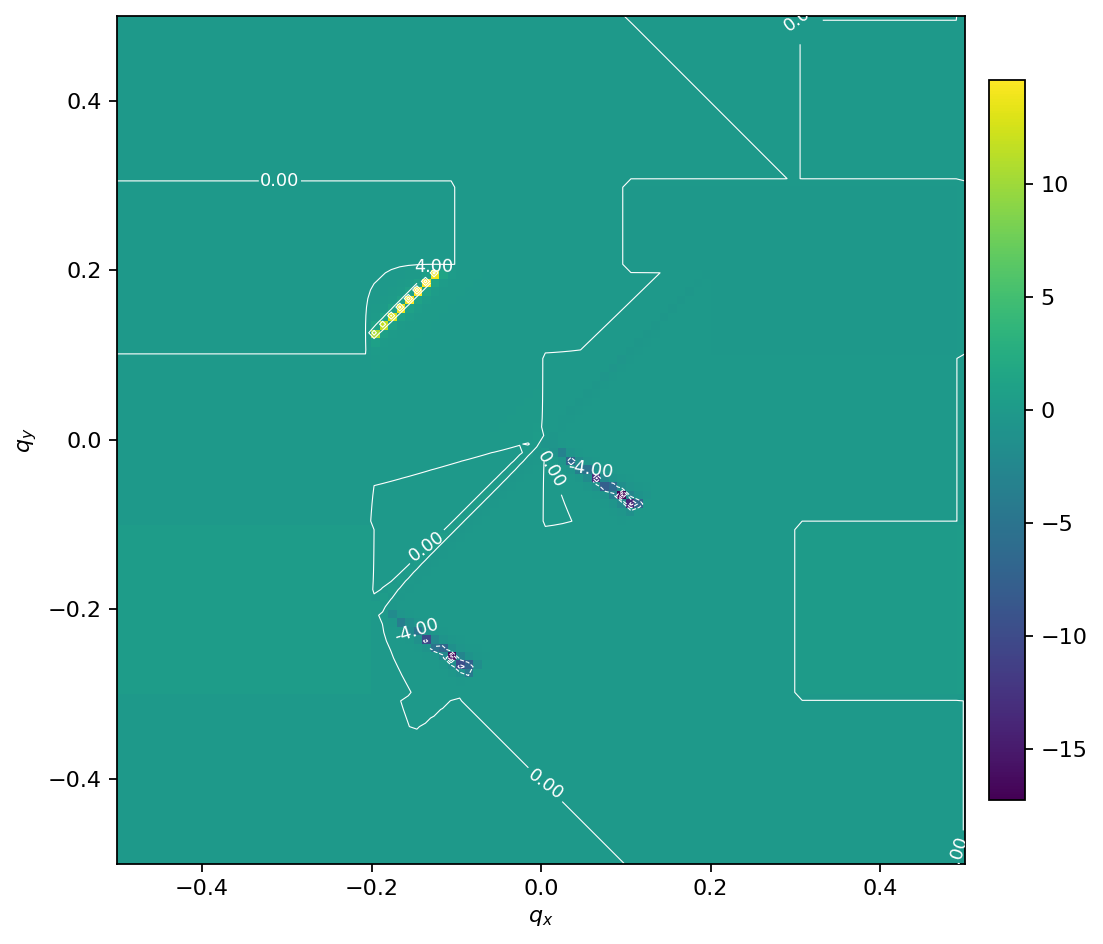

Data behind this chart, as committed beside it:
, -0.5, -0.4898989898989899, -0.4797979797979798, -0.4696969696969697, -0.4595959595959596, -0.4494949494949495, -0.4393939393939394, -0.4292929292929293, -0.41919191919191917, -0.40909090909090906, -0.398989898989899, -0.3888888888888889, -0.3787878787878788, -0.3686868686868687, -0.35858585858585856, -0.3484848484848485, -0.33838383838383834, -0.3282828282828283, -0.3181818181818182, -0.30808080808080807, -0.29797979797979796, -0.28787878787878785, -0.2777777777777778
-0.5, 0.004442, 0.004442, 0.004442, 0.004442, 0.004442, 0.004442, 0.004442, 0.004442, 0.004442, 0.004442, 0.004442, 0.004442, 0.004442, 0.004442, 0.004442, 0.004442, 0.004442, 0.004442, 0.004442, 0.004442, 0.004442, 0.004442, 0.004442
-0.4899, 0.004442, 0.004442, 0.004442, 0.004442, 0.004442, 0.004442, 0.004442, 0.004442, 0.004442, 0.004442, 0.004442, 0.004442, 0.004442, 0.004442, 0.004442, 0.004442, 0.004442, 0.004442, 0.004442, 0.004442, 0.004442, 0.004442, 0.004442
-0.4798, 0.004442, 0.004442, 0.004442, 0.004442, 0.004442, 0.004442, 0.004442, 0.004442, 0.004442, 0.004442, 0.004442, 0.004442, 0.004442, 0.004442, 0.004442, 0.004442, 0.004442, 0.004442, 0.004442, 0.004442, 0.004442, 0.004442, 0.004442
-0.4697, 0.004442, 0.004442, 0.004442, 0.004442, 0.004442, 0.004442, 0.004442, 0.004442, 0.004442, 0.004442, 0.004442, 0.004442, 0.004442, 0.004442, 0.004442, 0.004442, 0.004442, 0.004442, 0.004442, 0.004442, 0.004442, 0.004442, 0.004442
-0.4596, 0.004442, 0.004442, 0.004442, 0.004442, 0.004442, 0.004442, 0.004442, 0.004442, 0.004442, 0.004442, 0.004442, 0.004442, 0.004442, 0.004442, 0.004442, 0.004442, 0.004442, 0.004442, 0.004442, 0.004442, 0.004442, 0.004442, 0.004442
-0.4495, 0.004442, 0.004442, 0.004442, 0.004442, 0.004442, 0.004442, 0.004442, 0.004442, 0.004442, 0.004442, 0.004442, 0.004442, 0.004442, 0.004442, 0.004442, 0.004442, 0.004442, 0.004442, 0.004442, 0.004442, 0.004442, 0.004442, 0.004442
-0.4394, 0.004442, 0.004442, 0.004442, 0.004442, 0.004442, 0.004442, 0.004442, 0.004442, 0.004442, 0.004442, 0.004442, 0.004442, 0.004442, 0.004442, 0.004442, 0.004442, 0.004442, 0.004442, 0.004442, 0.004442, 0.004442, 0.004442, 0.004442
-0.4293, 0.004442, 0.004442, 0.004442, 0.004442, 0.004442, 0.004442, 0.004442, 0.004442, 0.004442, 0.004442, 0.004442, 0.004442, 0.004442, 0.004442, 0.004442, 0.004442, 0.004442, 0.004442, 0.004442, 0.004442, 0.004442, 0.004442, 0.004442
-0.4192, 0.004442, 0.004442, 0.004442, 0.004442, 0.004442, 0.004442, 0.004442, 0.004442, 0.004442, 0.004442, 0.004442, 0.004442, 0.004442, 0.004442, 0.004442, 0.004442, 0.004442, 0.004442, 0.004442, 0.004442, 0.004442, 0.004442, 0.004442
-0.4091, 0.004442, 0.004442, 0.004442, 0.004442, 0.004442, 0.004442, 0.004442, 0.004442, 0.004442, 0.004442, 0.004442, 0.004442, 0.004442, 0.004442, 0.004442, 0.004442, 0.004442, 0.004442, 0.004442, 0.004442, 0.004442, 0.004442, 0.004442
-0.399, 0.004442, 0.004442, 0.004442, 0.004442, 0.004442, 0.004442, 0.004442, 0.004442, 0.004442, 0.004442, 0.004442, 0.004442, 0.004442, 0.004442, 0.004442, 0.004442, 0.004442, 0.004442, 0.004442, 0.004442, 0.004442, 0.004442, 0.004442
-0.3889, 0.004442, 0.004442, 0.004442, 0.004442, 0.004442, 0.004442, 0.004442, 0.004442, 0.004442, 0.004442, 0.004442, 0.004442, 0.004442, 0.004442, 0.004442, 0.004442, 0.004442, 0.004442, 0.004442, 0.004442, 0.004442, 0.004442, 0.004442
-0.3788, 0.004442, 0.004442, 0.004442, 0.004442, 0.004442, 0.004442, 0.004442, 0.004442, 0.004442, 0.004442, 0.004442, 0.004442, 0.004442, 0.004442, 0.004442, 0.004442, 0.004442, 0.004442, 0.004442, 0.004442, 0.004442, 0.004442, 0.004442
-0.3687, 0.004442, 0.004442, 0.004442, 0.004442, 0.004442, 0.004442, 0.004442, 0.004442, 0.004442, 0.004442, 0.004442, 0.004442, 0.004442, 0.004442, 0.004442, 0.004442, 0.004442, 0.004442, 0.004442, 0.004442, 0.004442, 0.004442, 0.004442
-0.3586, 0.004442, 0.004442, 0.004442, 0.004442, 0.004442, 0.004442, 0.004442, 0.004442, 0.004442, 0.004442, 0.004442, 0.004442, 0.004442, 0.004442, 0.004442, 0.004442, 0.004442, 0.004442, 0.004442, 0.004442, 0.004442, 0.004442, 0.004442
-0.3485, 0.004442, 0.004442, 0.004442, 0.004442, 0.004442, 0.004442, 0.004442, 0.004442, 0.004442, 0.004442, 0.004442, 0.004442, 0.004442, 0.004442, 0.004442, 0.004442, 0.004442, 0.004442, 0.004442, 0.004442, 0.004442, 0.004442, 0.004442
-0.3384, 0.004442, 0.004442, 0.004442, 0.004442, 0.004442, 0.004442, 0.004442, 0.004442, 0.004442, 0.004442, 0.004442, 0.004442, 0.004442, 0.004442, 0.004442, 0.004442, 0.004442, 0.004442, 0.004442, 0.004442, 0.004442, 0.004442, 0.004442
-0.3283, 0.004442, 0.004442, 0.004442, 0.004442, 0.004442, 0.004442, 0.004442, 0.004442, 0.004442, 0.004442, 0.004442, 0.004442, 0.004442, 0.004442, 0.004442, 0.004442, 0.004442, 0.004442, 0.004442, 0.004442, 0.004442, 0.004442, 0.004442
-0.3182, 0.004442, 0.004442, 0.004442, 0.004442, 0.004442, 0.004442, 0.004442, 0.004442, 0.004442, 0.004442, 0.004442, 0.004442, 0.004442, 0.004442, 0.004442, 0.004442, 0.004442, 0.004442, 0.004442, 0.004442, 0.004442, 0.004442, 0.004442
-0.3081, 0.004442, 0.004442, 0.004442, 0.004442, 0.004442, 0.004442, 0.004442, 0.004442, 0.004442, 0.004442, 0.004442, 0.004442, 0.004442, 0.004442, 0.004442, 0.004442, 0.004442, 0.004442, 0.004442, 0.004442, 0.004442, 0.004442, 0.004442
-0.298, 0.3268, 0.3268, 0.3268, 0.3268, 0.3268, 0.3268, 0.3268, 0.3268, 0.3268, 0.3268, 0.3268, 0.3268, 0.3268, 0.3268, 0.3268, 0.3268, 0.3268, 0.3268, 0.3268, 0.3268, 0.3268, 0.3268, 0.3268
-0.2879, 0.3268, 0.3268, 0.3268, 0.3268, 0.3268, 0.3268, 0.3268, 0.3268, 0.3268, 0.3268, 0.3268, 0.3268, 0.3268, 0.3268, 0.3268, 0.3268, 0.3268, 0.3268, 0.3268, 0.3268, 0.3268, 0.3268, 0.3268
-0.2778, 0.3268, 0.3268, 0.3268, 0.3268, 0.3268, 0.3268, 0.3268, 0.3268, 0.3268, 0.3268, 0.3268, 0.3268, 0.3268, 0.3268, 0.3268, 0.3268, 0.3268, 0.3268, 0.3268, 0.3268, 0.3268, 0.3268, 0.3268
-0.2677, 0.3268, 0.3268, 0.3268, 0.3268, 0.3268, 0.3268, 0.3268, 0.3268, 0.3268, 0.3268, 0.3268, 0.3268, 0.3268, 0.3268, 0.3268, 0.3268, 0.3268, 0.3268, 0.3268, 0.3268, 0.3268, 0.3268, 0.3268
-0.2576, 0.3268, 0.3268, 0.3268, 0.3268, 0.3268, 0.3268, 0.3268, 0.3268, 0.3268, 0.3268, 0.3268, 0.3268, 0.3268, 0.3268, 0.3268, 0.3268, 0.3268, 0.3268, 0.3268, 0.3268, 0.3268, 0.3268, 0.3268
-0.2475, 0.3268, 0.3268, 0.3268, 0.3268, 0.3268, 0.3268, 0.3268, 0.3268, 0.3268, 0.3268, 0.3268, 0.3268, 0.3268, 0.3268, 0.3268, 0.3268, 0.3268, 0.3268, 0.3268, 0.3268, 0.3268, 0.3268, 0.3268
-0.2374, 0.3268, 0.3268, 0.3268, 0.3268, 0.3268, 0.3268, 0.3268, 0.3268, 0.3268, 0.3268, 0.3268, 0.3268, 0.3268, 0.3268, 0.3268, 0.3268, 0.3268, 0.3268, 0.3268, 0.3268, 0.3268, 0.3268, 0.3268
-0.2273, 0.3268, 0.3268, 0.3268, 0.3268, 0.3268, 0.3268, 0.3268, 0.3268, 0.3268, 0.3268, 0.3268, 0.3268, 0.3268, 0.3268, 0.3268, 0.3268, 0.3268, 0.3268, 0.3268, 0.3268, 0.3268, 0.3268, 0.3268
-0.2172, 0.3268, 0.3268, 0.3268, 0.3268, 0.3268, 0.3268, 0.3268, 0.3268, 0.3268, 0.3268, 0.3268, 0.3268, 0.3268, 0.3268, 0.3268, 0.3268, 0.3268, 0.3268, 0.3268, 0.3268, 0.3268, 0.3268, 0.3268
-0.2071, 0.3268, 0.3268, 0.3268, 0.3268, 0.3268, 0.3268, 0.3268, 0.3268, 0.3268, 0.3268, 0.3268, 0.3268, 0.3268, 0.3268, 0.3268, 0.3268, 0.3268, 0.3268, 0.3268, 0.3268, 0.3268, 0.3268, 0.3268
-0.197, 0.3268, 0.3268, 0.3268, 0.3268, 0.3268, 0.3268, 0.3268, 0.3268, 0.3268, 0.3268, 0.3268, 0.3268, 0.3268, 0.3268, 0.3268, 0.3268, 0.3268, 0.3268, 0.3268, 0.3268, 0.3268, 0.3268, 0.3268
-0.1869, 0.3268, 0.3268, 0.3268, 0.3268, 0.3268, 0.3268, 0.3268, 0.3268, 0.3268, 0.3268, 0.3268, 0.3268, 0.3268, 0.3268, 0.3268, 0.3268, 0.3268, 0.3268, 0.3268, 0.3268, 0.3268, 0.3268, 0.3268
-0.1768, 0.3268, 0.3268, 0.3268, 0.3268, 0.3268, 0.3268, 0.3268, 0.3268, 0.3268, 0.3268, 0.3268, 0.3268, 0.3268, 0.3268, 0.3268, 0.3268, 0.3268, 0.3268, 0.3268, 0.3268, 0.3268, 0.3268, 0.3268
-0.1667, 0.3268, 0.3268, 0.3268, 0.3268, 0.3268, 0.3268, 0.3268, 0.3268, 0.3268, 0.3268, 0.3268, 0.3268, 0.3268, 0.3268, 0.3268, 0.3268, 0.3268, 0.3268, 0.3268, 0.3268, 0.3268, 0.3268, 0.3268
-0.1566, 0.3268, 0.3268, 0.3268, 0.3268, 0.3268, 0.3268, 0.3268, 0.3268, 0.3268, 0.3268, 0.3268, 0.3268, 0.3268, 0.3268, 0.3268, 0.3268, 0.3268, 0.3268, 0.3268, 0.3268, 0.3268, 0.3268, 0.3268
-0.1465, 0.3268, 0.3268, 0.3268, 0.3268, 0.3268, 0.3268, 0.3268, 0.3268, 0.3268, 0.3268, 0.3268, 0.3268, 0.3268, 0.3268, 0.3268, 0.3268, 0.3268, 0.3268, 0.3268, 0.3268, 0.3268, 0.3268, 0.3268
-0.1364, 0.3268, 0.3268, 0.3268, 0.3268, 0.3268, 0.3268, 0.3268, 0.3268, 0.3268, 0.3268, 0.3268, 0.3268, 0.3268, 0.3268, 0.3268, 0.3268, 0.3268, 0.3268, 0.3268, 0.3268, 0.3268, 0.3268, 0.3268
-0.1263, 0.3268, 0.3268, 0.3268, 0.3268, 0.3268, 0.3268, 0.3268, 0.3268, 0.3268, 0.3268, 0.3268, 0.3268, 0.3268, 0.3268, 0.3268, 0.3268, 0.3268, 0.3268, 0.3268, 0.3268, 0.3268, 0.3268, 0.3268
-0.1162, 0.3268, 0.3268, 0.3268, 0.3268, 0.3268, 0.3268, 0.3268, 0.3268, 0.3268, 0.3268, 0.3268, 0.3268, 0.3268, 0.3268, 0.3268, 0.3268, 0.3268, 0.3268, 0.3268, 0.3268, 0.3268, 0.3268, 0.3268
-0.1061, 0.3268, 0.3268, 0.3268, 0.3268, 0.3268, 0.3268, 0.3268, 0.3268, 0.3268, 0.3268, 0.3268, 0.3268, 0.3268, 0.3268, 0.3268, 0.3268, 0.3268, 0.3268, 0.3268, 0.3268, 0.3268, 0.3268, 0.3268
-0.09596, 0.01156, 0.01156, 0.01156, 0.01156, 0.01156, 0.01156, 0.01156, 0.01156, 0.01156, 0.01156, 0.01156, 0.01156, 0.01156, 0.01156, 0.01156, 0.01156, 0.01156, 0.01156, 0.01156, 0.01156, 0.01156, 0.01156, 0.01156
-0.08586, 0.01156, 0.01156, 0.01156, 0.01156, 0.01156, 0.01156, 0.01156, 0.01156, 0.01156, 0.01156, 0.01156, 0.01156, 0.01156, 0.01156, 0.01156, 0.01156, 0.01156, 0.01156, 0.01156, 0.01156, 0.01156, 0.01156, 0.01156
-0.07576, 0.01156, 0.01156, 0.01156, 0.01156, 0.01156, 0.01156, 0.01156, 0.01156, 0.01156, 0.01156, 0.01156, 0.01156, 0.01156, 0.01156, 0.01156, 0.01156, 0.01156, 0.01156, 0.01156, 0.01156, 0.01156, 0.01156, 0.01156
-0.06566, 0.01156, 0.01156, 0.01156, 0.01156, 0.01156, 0.01156, 0.01156, 0.01156, 0.01156, 0.01156, 0.01156, 0.01156, 0.01156, 0.01156, 0.01156, 0.01156, 0.01156, 0.01156, 0.01156, 0.01156, 0.01156, 0.01156, 0.01156
-0.05556, 0.01156, 0.01156, 0.01156, 0.01156, 0.01156, 0.01156, 0.01156, 0.01156, 0.01156, 0.01156, 0.01156, 0.01156, 0.01156, 0.01156, 0.01156, 0.01156, 0.01156, 0.01156, 0.01156, 0.01156, 0.01156, 0.01156, 0.01156
-0.04545, 0.01156, 0.01156, 0.01156, 0.01156, 0.01156, 0.01156, 0.01156, 0.01156, 0.01156, 0.01156, 0.01156, 0.01156, 0.01156, 0.01156, 0.01156, 0.01156, 0.01156, 0.01156, 0.01156, 0.01156, 0.01156, 0.01156, 0.01156
-0.03535, 0.01156, 0.01156, 0.01156, 0.01156, 0.01156, 0.01156, 0.01156, 0.01156, 0.01156, 0.01156, 0.01156, 0.01156, 0.01156, 0.01156, 0.01156, 0.01156, 0.01156, 0.01156, 0.01156, 0.01156, 0.01156, 0.01156, 0.01156
-0.02525, 0.01156, 0.01156, 0.01156, 0.01156, 0.01156, 0.01156, 0.01156, 0.01156, 0.01156, 0.01156, 0.01156, 0.01156, 0.01156, 0.01156, 0.01156, 0.01156, 0.01156, 0.01156, 0.01156, 0.01156, 0.01156, 0.01156, 0.01156
-0.01515, 0.01156, 0.01156, 0.01156, 0.01156, 0.01156, 0.01156, 0.01156, 0.01156, 0.01156, 0.01156, 0.01156, 0.01156, 0.01156, 0.01156, 0.01156, 0.01156, 0.01156, 0.01156, 0.01156, 0.01156, 0.01156, 0.01156, 0.01156
-0.005051, 0.01156, 0.01156, 0.01156, 0.01156, 0.01156, 0.01156, 0.01156, 0.01156, 0.01156, 0.01156, 0.01156, 0.01156, 0.01156, 0.01156, 0.01156, 0.01156, 0.01156, 0.01156, 0.01156, 0.01156, 0.01156, 0.01156, 0.01156
0.005051, 0.01156, 0.01156, 0.01156, 0.01156, 0.01156, 0.01156, 0.01156, 0.01156, 0.01156, 0.01156, 0.01156, 0.01156, 0.01156, 0.01156, 0.01156, 0.01156, 0.01156, 0.01156, 0.01156, 0.01156, 0.01156, 0.01156, 0.01156
0.01515, 0.01156, 0.01156, 0.01156, 0.01156, 0.01156, 0.01156, 0.01156, 0.01156, 0.01156, 0.01156, 0.01156, 0.01156, 0.01156, 0.01156, 0.01156, 0.01156, 0.01156, 0.01156, 0.01156, 0.01156, 0.01156, 0.01156, 0.01156
0.02525, 0.01156, 0.01156, 0.01156, 0.01156, 0.01156, 0.01156, 0.01156, 0.01156, 0.01156, 0.01156, 0.01156, 0.01156, 0.01156, 0.01156, 0.01156, 0.01156, 0.01156, 0.01156, 0.01156, 0.01156, 0.01156, 0.01156, 0.01156
0.03535, 0.01156, 0.01156, 0.01156, 0.01156, 0.01156, 0.01156, 0.01156, 0.01156, 0.01156, 0.01156, 0.01156, 0.01156, 0.01156, 0.01156, 0.01156, 0.01156, 0.01156, 0.01156, 0.01156, 0.01156, 0.01156, 0.01156, 0.01156
0.04545, 0.01156, 0.01156, 0.01156, 0.01156, 0.01156, 0.01156, 0.01156, 0.01156, 0.01156, 0.01156, 0.01156, 0.01156, 0.01156, 0.01156, 0.01156, 0.01156, 0.01156, 0.01156, 0.01156, 0.01156, 0.01156, 0.01156, 0.01156
0.05556, 0.01156, 0.01156, 0.01156, 0.01156, 0.01156, 0.01156, 0.01156, 0.01156, 0.01156, 0.01156, 0.01156, 0.01156, 0.01156, 0.01156, 0.01156, 0.01156, 0.01156, 0.01156, 0.01156, 0.01156, 0.01156, 0.01156, 0.01156
0.06566, 0.01156, 0.01156, 0.01156, 0.01156, 0.01156, 0.01156, 0.01156, 0.01156, 0.01156, 0.01156, 0.01156, 0.01156, 0.01156, 0.01156, 0.01156, 0.01156, 0.01156, 0.01156, 0.01156, 0.01156, 0.01156, 0.01156, 0.01156
0.07576, 0.01156, 0.01156, 0.01156, 0.01156, 0.01156, 0.01156, 0.01156, 0.01156, 0.01156, 0.01156, 0.01156, 0.01156, 0.01156, 0.01156, 0.01156, 0.01156, 0.01156, 0.01156, 0.01156, 0.01156, 0.01156, 0.01156, 0.01156
0.08586, 0.01156, 0.01156, 0.01156, 0.01156, 0.01156, 0.01156, 0.01156, 0.01156, 0.01156, 0.01156, 0.01156, 0.01156, 0.01156, 0.01156, 0.01156, 0.01156, 0.01156, 0.01156, 0.01156, 0.01156, 0.01156, 0.01156, 0.01156
0.09596, 0.01156, 0.01156, 0.01156, 0.01156, 0.01156, 0.01156, 0.01156, 0.01156, 0.01156, 0.01156, 0.01156, 0.01156, 0.01156, 0.01156, 0.01156, 0.01156, 0.01156, 0.01156, 0.01156, 0.01156, 0.01156, 0.01156, 0.01156
... 40 more rows
